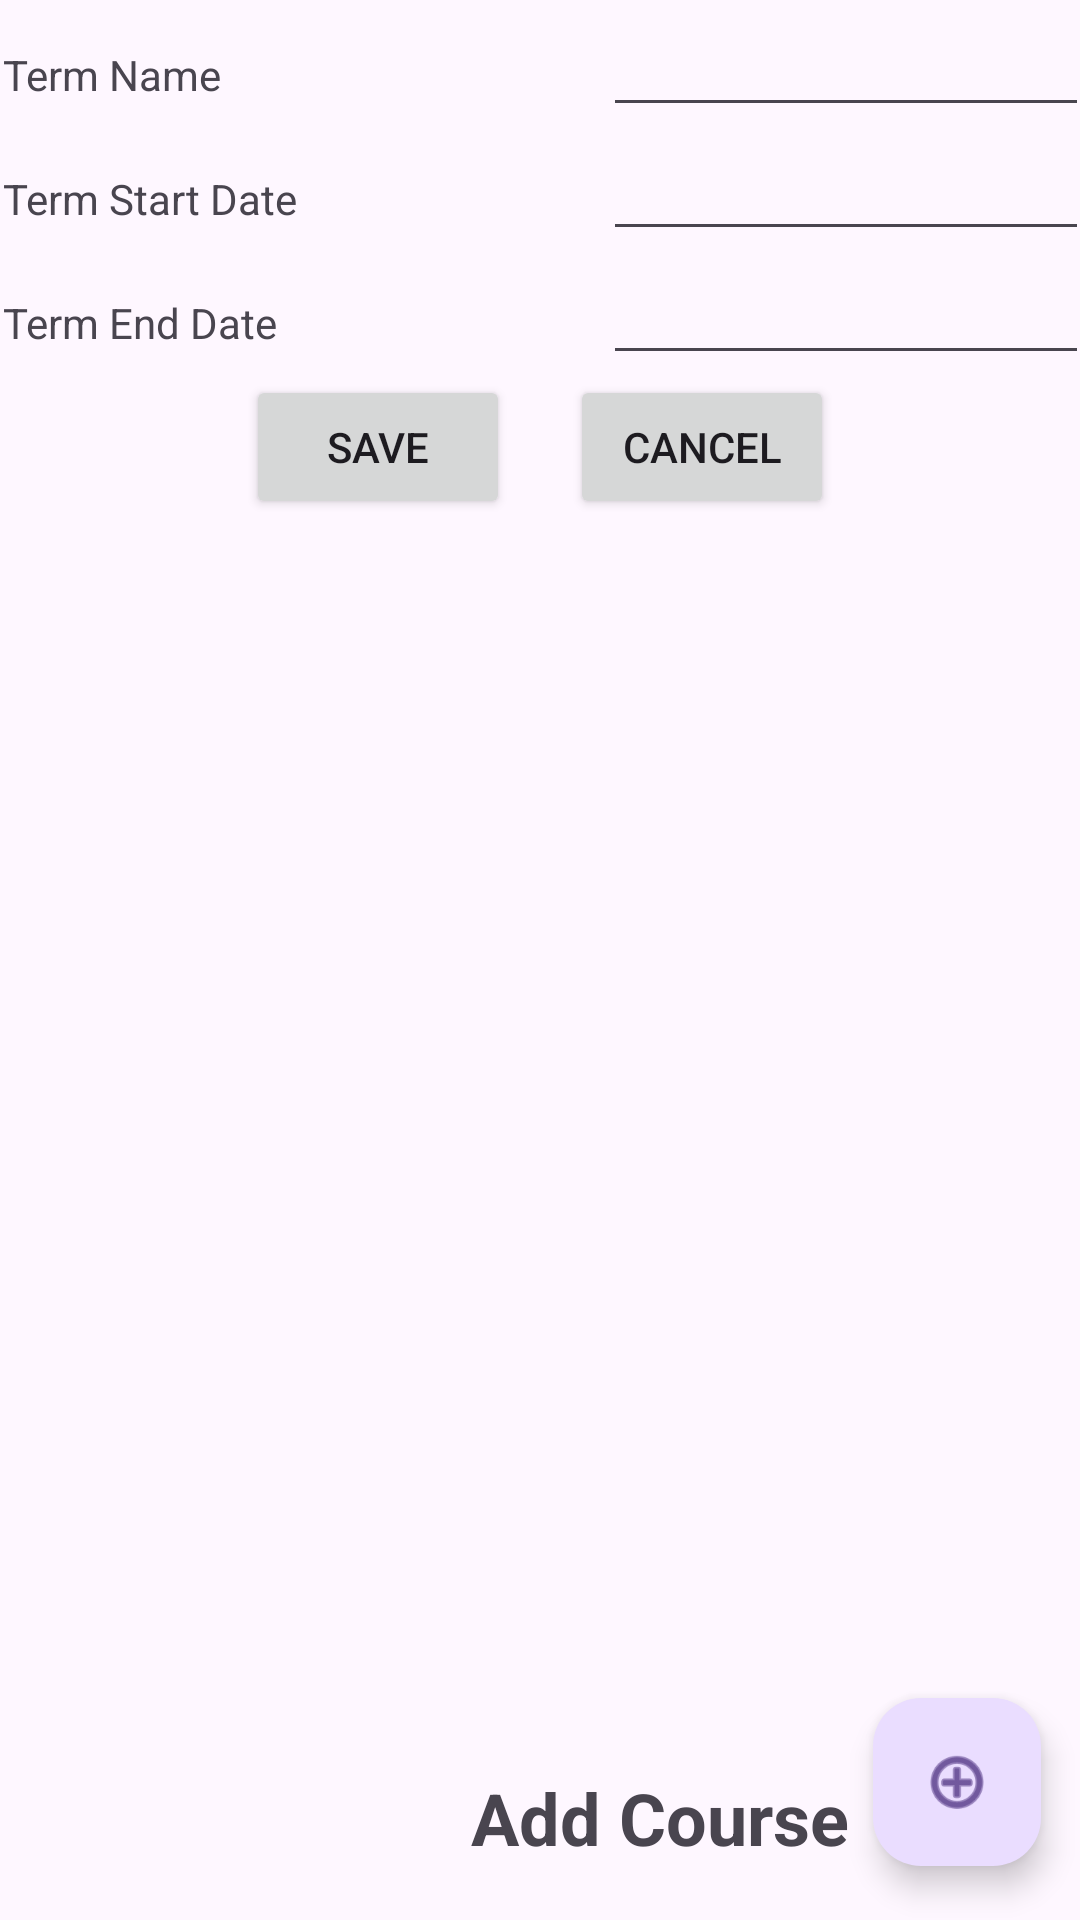

Android layout source for this screen:
<!-- AndroidManifest.xml: application theme Theme.MyClassSchedule -->
<!-- res/layout/activity_term_creation.xml -->
<?xml version="1.0" encoding="utf-8"?>

<androidx.constraintlayout.widget.ConstraintLayout xmlns:android="http://schemas.android.com/apk/res/android"
    xmlns:app="http://schemas.android.com/apk/res-auto"
    xmlns:tools="http://schemas.android.com/tools"
    android:layout_width="match_parent"
    android:layout_height="match_parent"
    tools:context=".UI.TermCreation">

    <TextView
        android:id="@+id/label_add_course"
        android:layout_width="wrap_content"
        android:layout_height="wrap_content"
        android:text="Add Course"
        android:textStyle="bold"
        android:textSize="24dp"
        app:layout_constraintBottom_toBottomOf="@id/floatingActionButton"
        app:layout_constraintEnd_toStartOf="@id/floatingActionButton"
        android:layout_marginEnd="8dp"/>

    <com.google.android.material.floatingactionbutton.FloatingActionButton
        android:id="@+id/floatingActionButton"
        android:layout_width="wrap_content"
        android:layout_height="wrap_content"
        android:layout_marginEnd="13dp"
        android:layout_marginBottom="18dp"
        android:clickable="true"
        android:minWidth="32dp"
        android:minHeight="32dp"
        app:layout_constraintBottom_toBottomOf="parent"
        app:layout_constraintEnd_toEndOf="parent"
        app:srcCompat="@android:drawable/ic_menu_add"
        android:onClick="addCourse"/>

    <ScrollView
        android:id="@+id/scrollView3"
        android:layout_width="0dp"
        android:layout_height="0dp"
        android:layout_marginStart="1dp"
        android:layout_marginTop="1dp"
        android:layout_marginEnd="1dp"
        android:layout_marginBottom="1dp"
        app:layout_constraintBottom_toBottomOf="parent"
        app:layout_constraintEnd_toEndOf="parent"
        app:layout_constraintHorizontal_bias="1.0"
        app:layout_constraintStart_toStartOf="parent"
        app:layout_constraintTop_toTopOf="parent"
        app:layout_constraintVertical_bias="1.0">

        <LinearLayout
            android:layout_width="match_parent"
            android:layout_height="wrap_content"
            android:orientation="vertical">

            <LinearLayout
                android:layout_width="match_parent"
                android:layout_height="wrap_content"
                android:orientation="horizontal">

                <TextView
                    android:layout_width="200dp"
                    android:layout_height="wrap_content"
                    android:text="Term Name" />

                <EditText
                    android:id="@+id/termName"
                    android:layout_width="200dp"
                    android:layout_height="wrap_content" />
            </LinearLayout>

            <LinearLayout
                android:layout_width="match_parent"
                android:layout_height="wrap_content"
                android:orientation="horizontal">

                <TextView
                    android:layout_width="200dp"
                    android:layout_height="wrap_content"
                    android:text="Term Start Date" />

                <EditText
                    android:id="@+id/termStart"
                    android:layout_width="200dp"
                    android:layout_height="wrap_content"
                    android:focusable="false"
                    />
            </LinearLayout>

            <LinearLayout
                android:layout_width="match_parent"
                android:layout_height="wrap_content"
                android:orientation="horizontal">

                <TextView
                    android:layout_width="200dp"
                    android:layout_height="wrap_content"
                    android:text="Term End Date" />

                <EditText
                    android:id="@+id/termEnd"
                    android:layout_width="200dp"
                    android:layout_height="wrap_content"
                    android:focusable="false"/>
            </LinearLayout>

            <LinearLayout
                android:layout_width="match_parent"
                android:layout_height="wrap_content"
                android:orientation="horizontal"
                android:gravity="center">

                <Button
                    android:layout_width="wrap_content"
                    android:layout_height="wrap_content"
                    android:onClick="saveTerm"
                    android:text="Save"
                    android:layout_marginEnd="20dp"/>

                <Button
                    android:layout_width="wrap_content"
                    android:layout_height="wrap_content"
                    android:onClick="onCancel"
                    android:text="Cancel" />


            </LinearLayout>
            <androidx.recyclerview.widget.RecyclerView
                android:id="@+id/recyclerCourseView"
                android:layout_width="match_parent"
                android:layout_height="432dp" />
        </LinearLayout>
    </ScrollView>

</androidx.constraintlayout.widget.ConstraintLayout>
<!-- resources referenced by this layout -->
<resources>
  <style name="Theme.MyClassSchedule" parent="Base.Theme.MyClassSchedule" />
  <style name="Base.Theme.MyClassSchedule" parent="Theme.Material3.DayNight">
  
          <item name="colorPrimary">@color/blue2</item>
          <item name="colorPrimaryVariant">@color/blue3</item>
          <item name="colorOnPrimary">@color/white</item>
  
          <item name="colorSecondary">@color/gold1</item>
          <item name="colorSecondaryVariant">@color/gold2</item>
          <item name="colorOnSecondary">@color/black</item>
  
          <item name="android:statusBarColor" tools:targetApi="l">?attr/colorPrimaryVariant</item>
      </style>
  <color name="blue2">#0013ef</color>
  <color name="blue3">#000283</color>
  <color name="white">#FFFFFFFF</color>
  <color name="gold1">#EFD211</color>
  <color name="gold2">#a08b03</color>
  <color name="black">#FF000000</color>
</resources>
